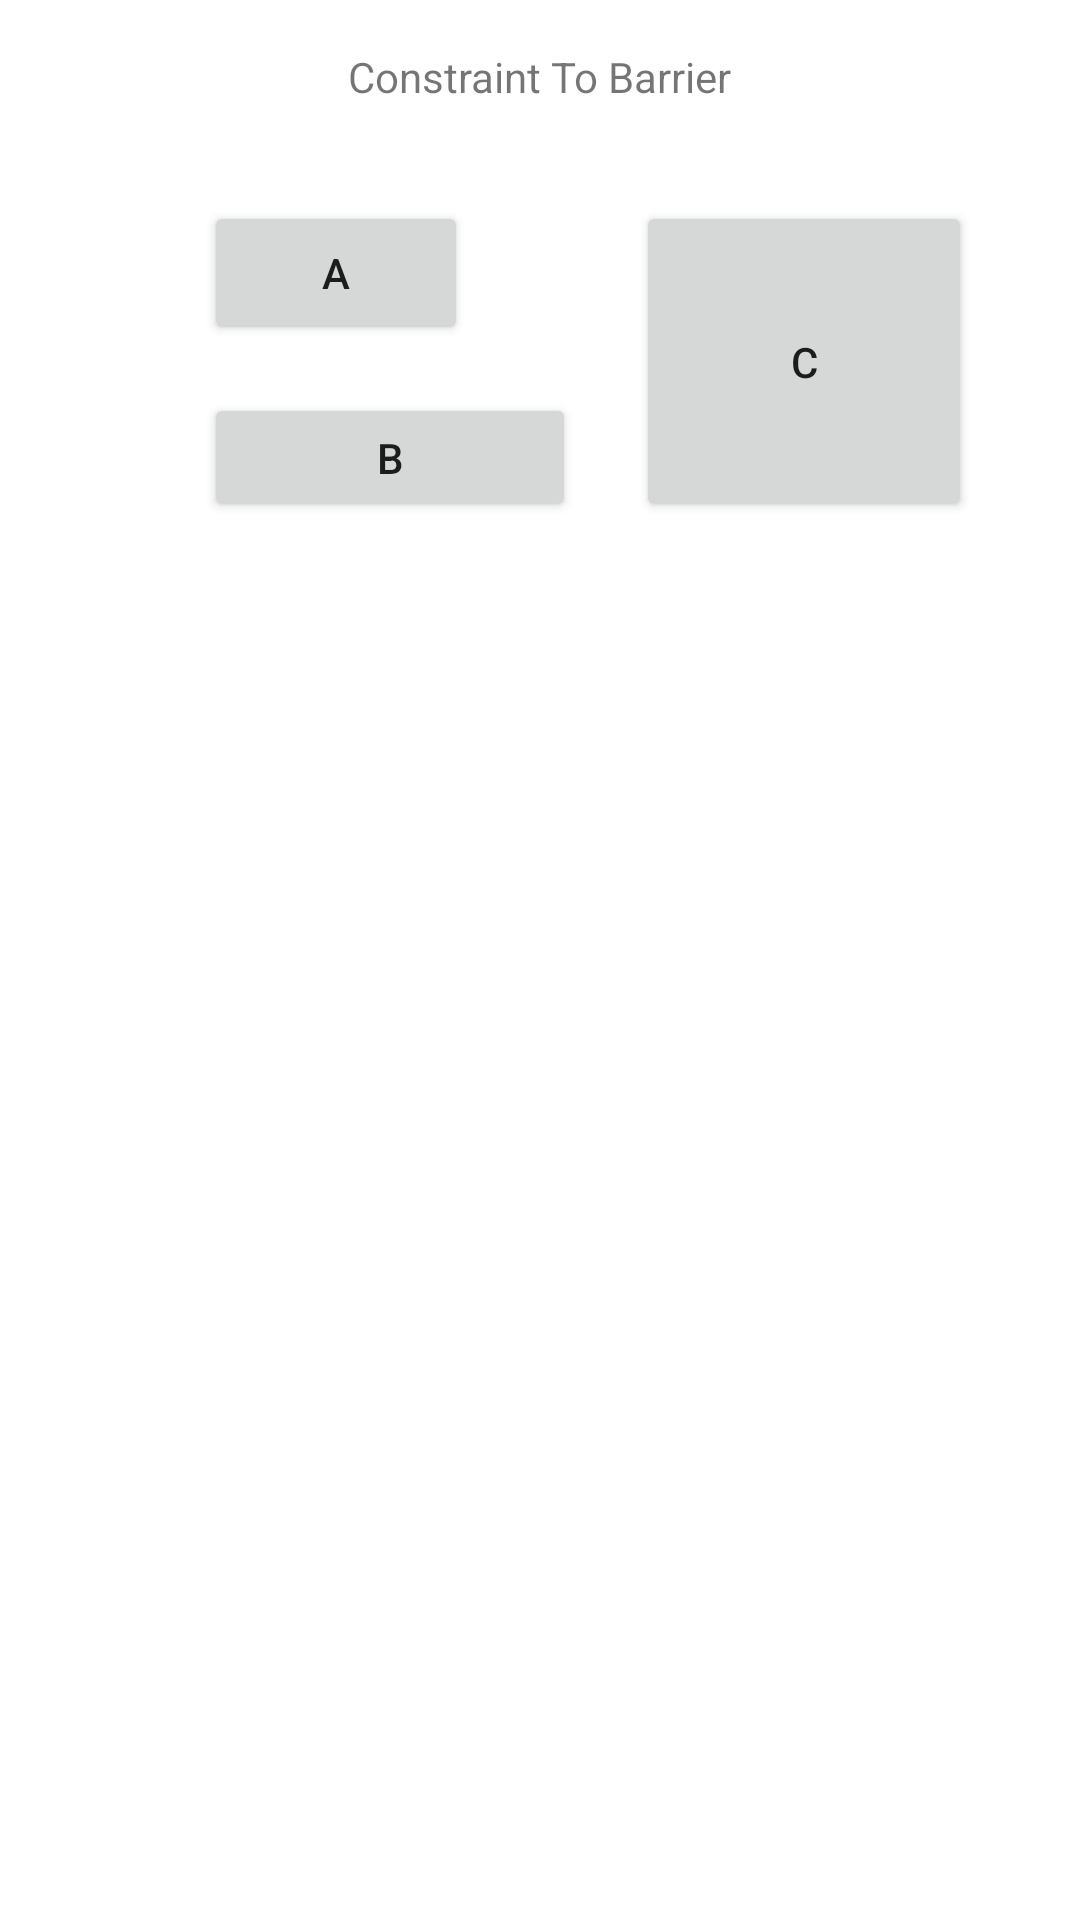

The Android layout XML behind this screen, and the referenced resources:
<!-- AndroidManifest.xml: application theme Theme.LayoutsApp2 -->
<!-- res/layout/activity_constrain_to_barrier.xml -->
<?xml version="1.0" encoding="utf-8"?>
<androidx.constraintlayout.widget.ConstraintLayout xmlns:android="http://schemas.android.com/apk/res/android"
    xmlns:app="http://schemas.android.com/apk/res-auto"
    xmlns:tools="http://schemas.android.com/tools"
    android:layout_width="match_parent"
    android:layout_height="match_parent"
    tools:context=".ConstrainToBarrierActivity">

    <TextView
        android:id="@+id/textViewAdjustConstraintToBarrier"
        android:layout_width="wrap_content"
        android:layout_height="wrap_content"
        android:layout_marginStart="16dp"
        android:layout_marginTop="16dp"
        android:layout_marginEnd="16dp"
        android:text="@string/text_view_adjust_constraint_to_barrier"
        app:layout_constraintEnd_toEndOf="parent"
        app:layout_constraintStart_toStartOf="parent"
        app:layout_constraintTop_toTopOf="parent" />

    <Button
        android:id="@+id/buttonConstraintBarrierC"
        android:layout_width="112dp"
        android:layout_height="107dp"
        android:layout_marginStart="32dp"
        android:layout_marginTop="32dp"
        android:text="@string/button_constraint_to_barrier_c"
        app:layout_constraintStart_toEndOf="@id/barrier2"
        app:layout_constraintTop_toBottomOf="@+id/textViewAdjustConstraintToBarrier" />

    <Button
        android:id="@+id/buttonConstraintBarrierB"
        android:layout_width="124dp"
        android:layout_height="43dp"
        android:layout_marginStart="68dp"
        android:layout_marginTop="16dp"
        android:text="@string/button_constraint_to_barrier_b"
        app:layout_constraintStart_toStartOf="parent"
        app:layout_constraintTop_toBottomOf="@+id/buttonConstraintBarrierA" />

    <Button
        android:id="@+id/buttonConstraintBarrierA"
        android:layout_width="wrap_content"
        android:layout_height="wrap_content"
        android:layout_marginStart="68dp"
        android:layout_marginTop="32dp"
        android:text="@string/button_constraint_to_barrier_a"
        app:layout_constraintStart_toStartOf="parent"
        app:layout_constraintTop_toBottomOf="@+id/textViewAdjustConstraintToBarrier" />

    <androidx.constraintlayout.widget.Barrier
        android:id="@+id/barrier2"
        android:layout_width="wrap_content"
        android:layout_height="wrap_content"
        app:barrierDirection="right"
        app:constraint_referenced_ids="buttonConstraintBarrierB,buttonConstraintBarrierA"
        app:layout_constraintEnd_toEndOf="parent"
        app:layout_constraintHorizontal_bias="0.5"
        app:layout_constraintStart_toStartOf="parent" />

</androidx.constraintlayout.widget.ConstraintLayout>
<!-- resources referenced by this layout -->
<resources>
  <string name="button_constraint_to_barrier_a">A</string>
  <string name="button_constraint_to_barrier_b">B</string>
  <string name="button_constraint_to_barrier_c">C</string>
  <string name="text_view_adjust_constraint_to_barrier">Constraint To Barrier</string>
  <style name="Theme.LayoutsApp2" parent="Theme.MaterialComponents.DayNight.DarkActionBar">
          
          <item name="colorPrimary">@color/purple_500</item>
          <item name="colorPrimaryVariant">@color/purple_700</item>
          <item name="colorOnPrimary">@color/white</item>
          
          <item name="colorSecondary">@color/teal_200</item>
          <item name="colorSecondaryVariant">@color/teal_700</item>
          <item name="colorOnSecondary">@color/black</item>
          
          <item name="android:statusBarColor" tools:targetApi="l">?attr/colorPrimaryVariant</item>
          
      </style>
  <!-- not gathered from this repository: default colours our renderer supplied (Android Studio template values) -->
  <color name="purple_500">#FF6200EE</color>
  <color name="purple_700">#FF3700B3</color>
  <color name="teal_200">#FF03DAC5</color>
  <color name="teal_700">#FF018786</color>
  <color name="black">#FF000000</color>
  <color name="white">#FFFFFFFF</color>
</resources>
